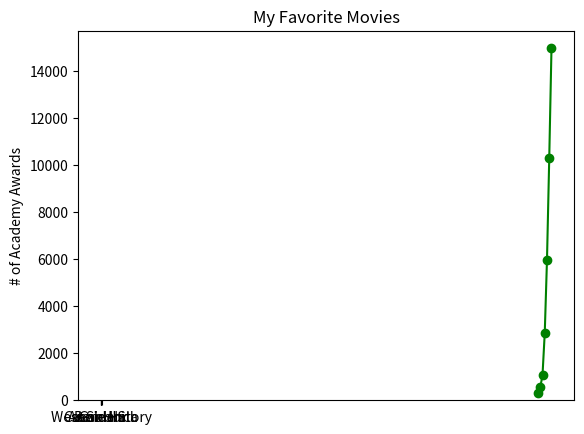

Recreate this plot in Python. (Note: this script raises an exception after producing the figure.)
"""
Visualization

Code from Chapter 2 of Data Science from Scratch
"""
import matplotlib.pyplot as plt


# ------------------------------------------------------------
# line plot - GPD
# ------------------------------------------------------------

years = [1950, 1960, 1970, 1980, 1990, 2000, 2010]
gdp = [300.2, 543.3, 1075.9, 2862.5, 5979.6, 10289.7, 14958.3]

# create a line chart, years on x-axis, gdp on y-axis
plt.plot(years, gdp, color='green', marker='o', linestyle='solid')
# add a title
plt.title("Nominal GDP")
# add a label to the y-axis
plt.ylabel("Billions of $")
plt.show()


# ------------------------------------------------------------
# bar chart - academy awards
# ------------------------------------------------------------

movies = ["Annie Hall", "Ben-Hur", "Casablanca", "Gandhi", "West Side Story"]
num_oscars = [5, 11, 3, 8, 10]

# bars are by default width 0.8, so we'll add 0.1 to the left coordinates # so that each bar is centered
xs = [i + 0.1 for i, _ in enumerate(movies)]

# plot bars with left x-coordinates [xs], heights [num_oscars]
plt.bar(xs, num_oscars, align='center')

plt.ylabel("# of Academy Awards")
plt.title("My Favorite Movies")

# label x-axis with movie names at bar centers
plt.xticks([i + 0.1 for i, _ in enumerate(movies)], movies) 

plt.show()


# ------------------------------------------------------------
# histogram
# ------------------------------------------------------------

grades = [83,95,91,87,70,0,85,82,100,67,73,77,0]

def decile(grade): return grade // 10 * 10

histogram = Counter(decile(grade) for grade in grades)

plt.bar([x for x in histogram.keys()],
        height=histogram.values(),
        width=8,
        align='center')
plt.axis([-5, 105, 0, 5])
plt.xticks([10 * i for i in range(11)])
plt.xlabel("Decile")
plt.ylabel("# of Students")
plt.title("Distribution of Exam 1 Grades")
plt.show()


# ------------------------------------------------------------
# misleading bar chart
# ------------------------------------------------------------

# huge
mentions = [500, 505]
years = [2013, 2014]
plt.bar(years, mentions, 0.8)
plt.xticks(years)
plt.ylabel("# of times I heard someone say 'data science'")
plt.axis([2012.5,2014.5,499,506])
plt.title("Look at the 'Huge' Increase!")
plt.show()

# not so huge
plt.bar(years, mentions, 0.8)
plt.xticks(years)
plt.ylabel("# of times I heard someone say 'data science'")
plt.axis([2012.5,2014.5,0,550])
plt.title("Not So Huge Anymore")
plt.show()


# ------------------------------------------------------------
# line plot - bias-variance tradeoff
# ------------------------------------------------------------

variance = [1, 2, 4, 8, 16, 32, 64, 128, 256]
bias_squared = [256, 128, 64, 32, 16, 8, 4, 2, 1]
total_error = [x + y for x, y in zip(variance, bias_squared)]
xs = [i for i, _ in enumerate(variance)]

# we can make multiple calls to plt.plot
# to show multiple series on the same chart
plt.plot(xs, variance, 'g-', label='variance') # green solid line
plt.plot(xs, bias_squared, 'r-.', label='bias^2') # red dot-dashed line
plt.plot(xs, total_error, 'b:', label='total error') # blue dotted line

# because we've assigned labels to each series # we can get a legend for free
# loc=9 means "top center"
plt.legend(loc=9)
plt.xlabel("model complexity")
plt.title("The Bias-Variance Tradeoff")
plt.show()


# ------------------------------------------------------------
# scatterplots
# ------------------------------------------------------------

friends = [ 70,  65,  72,  63,  71,  64,  60,  64,  67]
minutes = [175, 170, 205, 120, 220, 130, 105, 145, 190]
labels =  ['a', 'b', 'c', 'd', 'e', 'f', 'g', 'h', 'i']

plt.scatter(friends, minutes)

# label each point
for label, friend_count, minute_count in zip(labels, friends, minutes):
    plt.annotate(label,
        xy=(friend_count, minute_count),  # put the label with its point
        xytext=(5, -5),                   # but slightly offset
        textcoords='offset points')

plt.title("Daily Minutes vs. Number of Friends")
plt.xlabel("# of friends")
plt.ylabel("daily minutes spent on the site")
plt.show()
